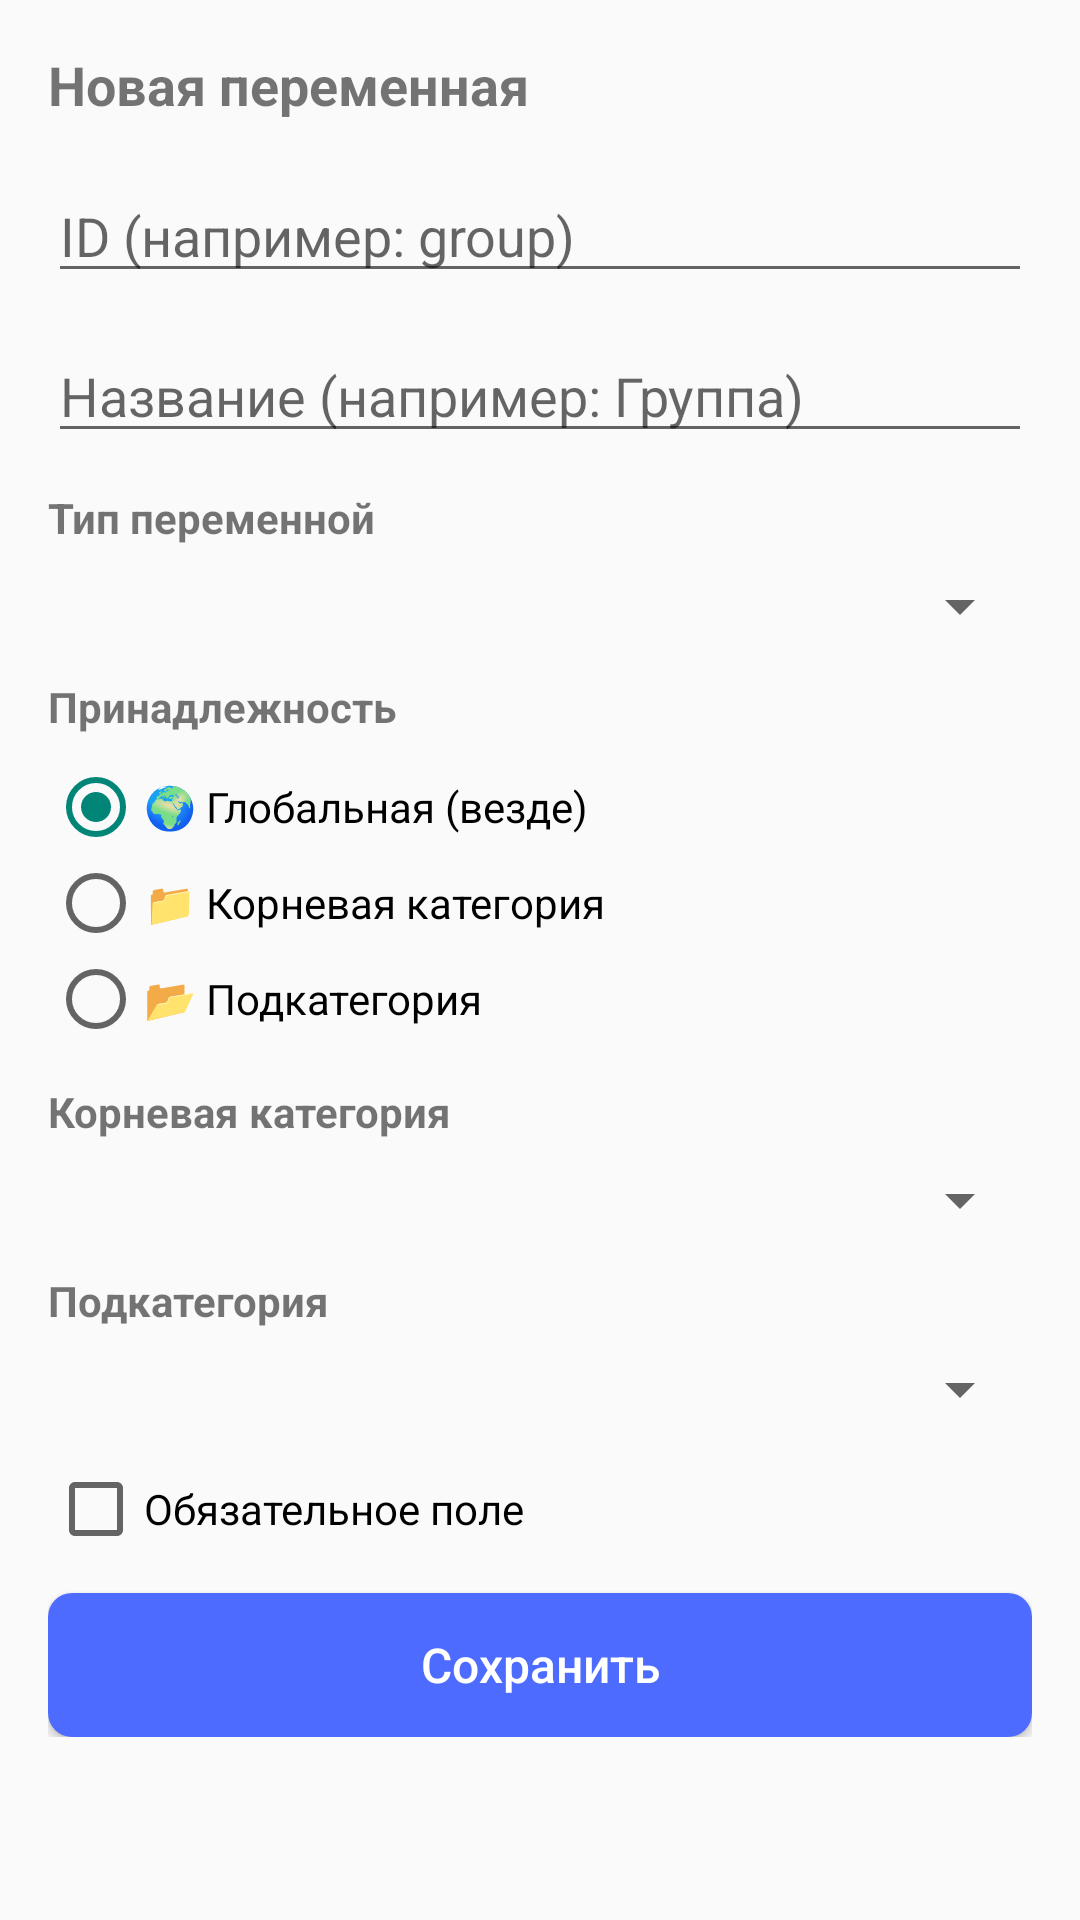

Android layout source for this screen:
<!-- AndroidManifest.xml: application theme Theme.AppCompat.Light -->
<!-- res/layout/dialog_variable.xml -->
<?xml version="1.0" encoding="utf-8"?>
<ScrollView xmlns:android="http://schemas.android.com/apk/res/android"
    android:layout_width="match_parent"
    android:layout_height="wrap_content">
    <LinearLayout
        android:layout_width="match_parent"
        android:layout_height="wrap_content"
        android:orientation="vertical"
        android:padding="16dp">

        <TextView
            android:layout_width="wrap_content"
            android:layout_height="wrap_content"
            android:text="Новая переменная"
            android:textSize="18sp"
            android:textStyle="bold"
            android:layout_marginBottom="16dp" />

        <EditText
            android:id="@+id/etVarName"
            android:layout_width="match_parent"
            android:layout_height="wrap_content"
            android:hint="ID (например: group)"
            android:layout_marginBottom="12dp" />

        <EditText
            android:id="@+id/etVarDisplayName"
            android:layout_width="match_parent"
            android:layout_height="wrap_content"
            android:hint="Название (например: Группа)"
            android:layout_marginBottom="12dp" />

        <TextView
            android:layout_width="wrap_content"
            android:layout_height="wrap_content"
            android:text="Тип переменной"
            android:textStyle="bold"
            android:layout_marginBottom="8dp" />

        <Spinner
            android:id="@+id/spinnerVarType"
            android:layout_width="match_parent"
            android:layout_height="wrap_content"
            android:layout_marginBottom="12dp" />

        
        <TextView
            android:layout_width="wrap_content"
            android:layout_height="wrap_content"
            android:text="Принадлежность"
            android:textStyle="bold"
            android:layout_marginBottom="8dp" />

        <RadioGroup
            android:id="@+id/rgScope"
            android:layout_width="match_parent"
            android:layout_height="wrap_content"
            android:layout_marginBottom="12dp">

            <RadioButton
                android:id="@+id/rbGlobal"
                android:layout_width="match_parent"
                android:layout_height="wrap_content"
                android:text="🌍 Глобальная (везде)"
                android:checked="true" />

            <RadioButton
                android:id="@+id/rbRoot"
                android:layout_width="match_parent"
                android:layout_height="wrap_content"
                android:text="📁 Корневая категория" />

            <RadioButton
                android:id="@+id/rbSub"
                android:layout_width="match_parent"
                android:layout_height="wrap_content"
                android:text="📂 Подкатегория" />

        </RadioGroup>

        
        <TextView
            android:layout_width="wrap_content"
            android:layout_height="wrap_content"
            android:text="Корневая категория"
            android:textStyle="bold"
            android:layout_marginBottom="8dp" />

        <Spinner
            android:id="@+id/spinnerCategory"
            android:layout_width="match_parent"
            android:layout_height="wrap_content"
            android:layout_marginBottom="12dp" />

        <TextView
            android:layout_width="wrap_content"
            android:layout_height="wrap_content"
            android:text="Подкатегория"
            android:textStyle="bold"
            android:layout_marginBottom="8dp" />

        <Spinner
            android:id="@+id/spinnerSubcategory"
            android:layout_width="match_parent"
            android:layout_height="wrap_content"
            android:layout_marginBottom="12dp" />

        <CheckBox
            android:id="@+id/chkRequired"
            android:layout_width="match_parent"
            android:layout_height="wrap_content"
            android:text="Обязательное поле"
            android:layout_marginBottom="12dp" />

        <Button
            android:id="@+id/btnSaveVar"
            android:layout_width="match_parent"
            android:layout_height="wrap_content"
            android:text="Сохранить"
            style="@style/ButtonPrimary" />

    </LinearLayout>
</ScrollView>
<!-- resources referenced by this layout -->
<resources>
  <style name="ButtonPrimary" parent="Widget.AppCompat.Button">
          <item name="android:background">@drawable/button_primary</item>
          <item name="android:textColor">@android:color/white</item>
          <item name="android:textSize">16sp</item>
          <item name="android:padding">12dp</item>
          <item name="android:textAllCaps">false</item>
          <item name="android:minHeight">48dp</item>
          <item name="android:gravity">center</item>
          <item name="android:elevation">0dp</item>
      </style>
  <!-- drawable button_primary (drawable) -->
  <selector xmlns:android="http://schemas.android.com/apk/res/android">
      <item android:state_pressed="true">
          <shape android:shape="rectangle">
              <solid android:color="@color/primary_dark" />
              <corners android:radius="8dp" />
          </shape>
      </item>
      <item>
          <shape android:shape="rectangle">
              <solid android:color="@color/primary" />
              <corners android:radius="8dp" />
          </shape>
      </item>
  </selector>
  <color name="primary_dark">#3A56D4</color>
  <color name="primary">#4D6BFE</color>
</resources>
